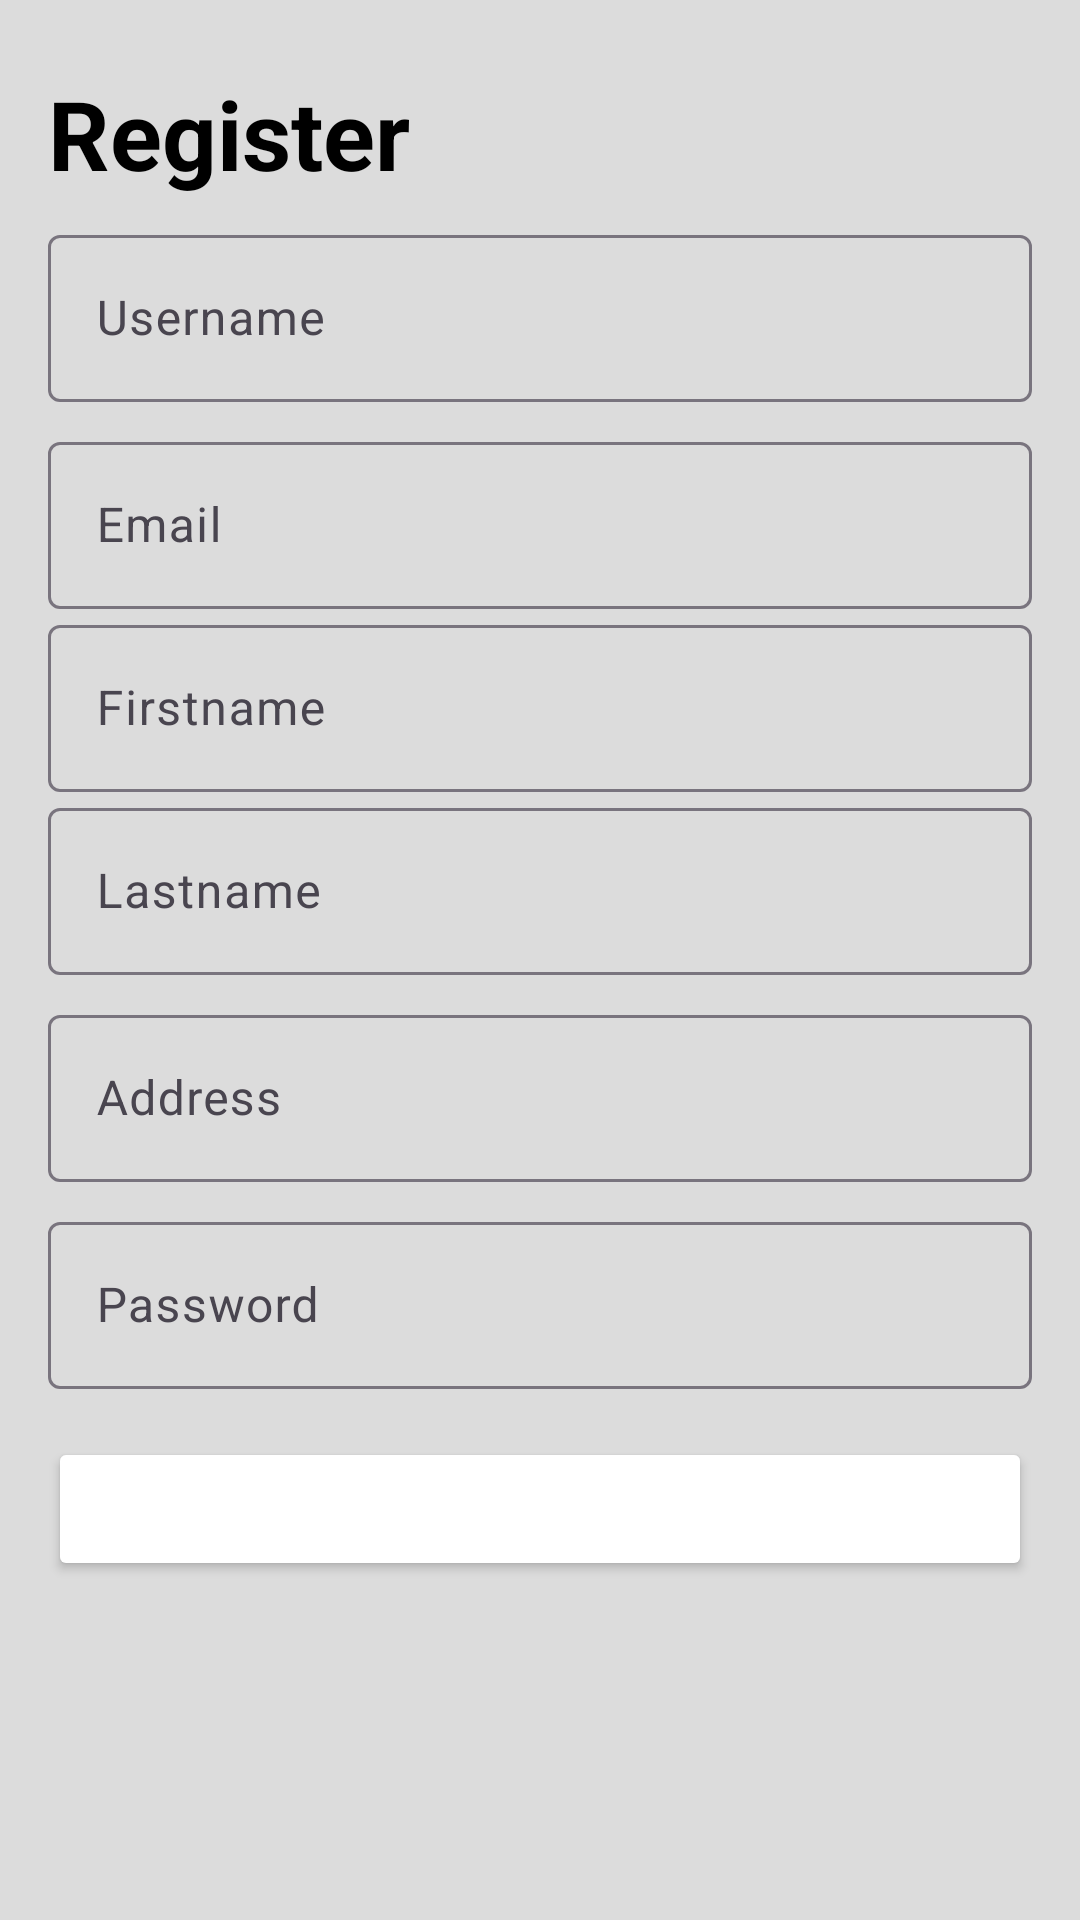

Reconstruct the res/layout file that produces this screen, plus the resources it refers to.
<!-- AndroidManifest.xml: application theme Theme.Foodwastevanish -->
<!-- res/layout/fragment_register.xml -->
<?xml version="1.0" encoding="utf-8"?>
<LinearLayout xmlns:android="http://schemas.android.com/apk/res/android"
    xmlns:app="http://schemas.android.com/apk/res-auto"
    xmlns:tools="http://schemas.android.com/tools"
    android:layout_width="match_parent"
    android:layout_height="match_parent"
    android:orientation="vertical"
    android:padding="16dp"
    android:background="#DCDCDC"
    tools:context=".ui.RegisterFragment">

    <TextView
        android:id="@+id/textView"
        android:layout_width="wrap_content"
        android:layout_height="wrap_content"
        android:text="Register"
        android:textColor="#000000"
        android:textSize="32sp"
        app:layout_constraintEnd_toEndOf="parent"
        app:layout_constraintStart_toStartOf="parent"
        app:layout_constraintTop_toTopOf="parent"
        android:layout_marginTop="48dp"
        android:layout_marginVertical="7dp"
        android:textStyle="bold"/>


    <com.google.android.material.textfield.TextInputLayout
        android:id="@+id/UsernameLayout"
        android:layout_width="match_parent"
        android:layout_height="wrap_content"
        android:hint="Username">

        <com.google.android.material.textfield.TextInputEditText
            android:id="@+id/UsernameInput"
            android:layout_width="match_parent"
            android:layout_height="wrap_content"
            android:inputType="textPersonName" />
    </com.google.android.material.textfield.TextInputLayout>

    <com.google.android.material.textfield.TextInputLayout
        android:id="@+id/EmailLayout"
        android:layout_width="match_parent"
        android:layout_height="wrap_content"
        android:layout_marginTop="8dp"
        android:hint="Email">

        <com.google.android.material.textfield.TextInputEditText
            android:id="@+id/EmailInput"
            android:layout_width="match_parent"
            android:layout_height="wrap_content"
            android:inputType="textEmailAddress" />
    </com.google.android.material.textfield.TextInputLayout>

    <com.google.android.material.textfield.TextInputLayout
        android:id="@+id/FirstnameLayout"
        android:layout_width="match_parent"
        android:layout_height="wrap_content"
        android:hint="Firstname">

        <com.google.android.material.textfield.TextInputEditText
            android:id="@+id/FirstnameInput"
            android:layout_width="match_parent"
            android:layout_height="wrap_content"
            android:inputType="textPersonName" />
    </com.google.android.material.textfield.TextInputLayout>

    <com.google.android.material.textfield.TextInputLayout
        android:id="@+id/LastnameLayout"
        android:layout_width="match_parent"
        android:layout_height="wrap_content"
        android:hint="Lastname">

        <com.google.android.material.textfield.TextInputEditText
            android:id="@+id/LastnameInput"
            android:layout_width="match_parent"
            android:layout_height="wrap_content"
            android:inputType="textPersonName" />
    </com.google.android.material.textfield.TextInputLayout>

    <com.google.android.material.textfield.TextInputLayout
        android:id="@+id/AddressLayout"
        android:layout_width="match_parent"
        android:layout_height="wrap_content"
        android:layout_marginTop="8dp"
        android:hint="Address">

        <com.google.android.material.textfield.TextInputEditText
            android:id="@+id/AddressInput"
            android:layout_width="match_parent"
            android:layout_height="wrap_content"
            android:inputType="textPostalAddress" />
    </com.google.android.material.textfield.TextInputLayout>

    <com.google.android.material.textfield.TextInputLayout
        android:id="@+id/PasswordLayout"
        android:layout_width="match_parent"
        android:layout_height="wrap_content"
        android:layout_marginTop="8dp"
        android:hint="Password">

        <com.google.android.material.textfield.TextInputEditText
            android:id="@+id/PasswordInput"
            android:layout_width="match_parent"
            android:layout_height="wrap_content"
            android:inputType="textPassword" />
    </com.google.android.material.textfield.TextInputLayout>

    <Button
        android:id="@+id/RegisterButton"
        android:layout_width="match_parent"
        android:layout_height="wrap_content"
        android:layout_marginTop="16dp"
        android:textColor="@android:color/white"
        android:backgroundTint="@drawable/blackbotton"
        android:text="Register" />

</LinearLayout>
<!-- resources referenced by this layout -->
<resources>
  <style name="Theme.Foodwastevanish" parent="Base.Theme.Foodwastevanish" />
  <style name="Base.Theme.Foodwastevanish" parent="Theme.Material3.DayNight.NoActionBar">
          
          
      </style>
</resources>
